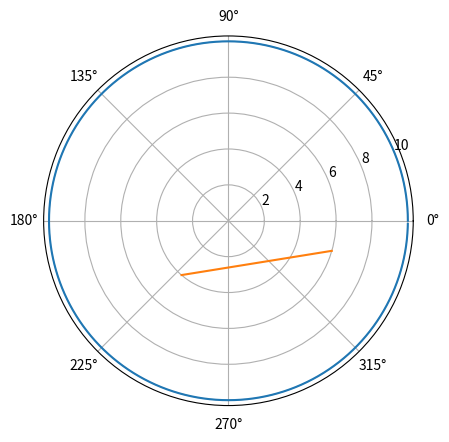

Recreate this plot in Python.
# 3. Задание (в программе)
# Напишите код, который будет переводить полярные координаты в декартовы.
# Напишите код, который будет рисовать график окружности в полярных координатах.
# Напишите код, который будет рисовать график отрезка прямой линии в полярных координатах.
import math
import numpy as np
import matplotlib.pyplot as plt


def func_1(r, alpha):
    x = r * math.cos(alpha)
    y = r * math.sin(alpha)
    print(f'Декартовы координаты: ({x};{y}')


func_1(5, (math.pi / 6))        # полярные координаты в декартовы

a = np.arange(0., 2., 1./180.)*np.pi    # 360 точек
plt.polar(a, [10]*len(a))  # окружность

phi = np.arange(4, 8, 2)
rho = np.arange(4, 8, 2)
plt.polar(phi, rho)
plt.show()



